Image classification data set "hand_gestures_data" (abhishekjagtap1/Control_MountainCar-v0_using_Hand_Gestures_Real_Time on GitHub). Class labels (3): move back, move forward, stop sign.

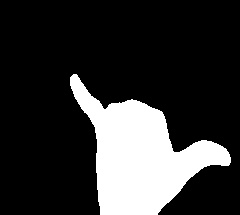
Label: stop sign

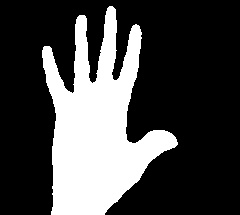
Label: move forward

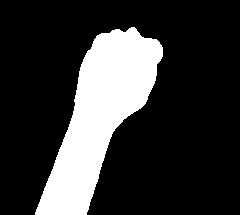
Label: move back

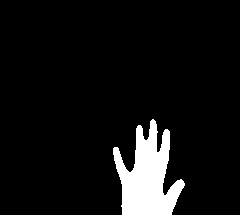
Label: move forward

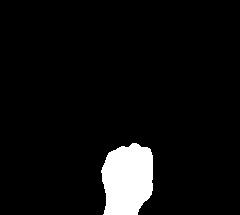
Label: move back

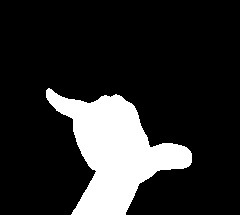
Label: stop sign
